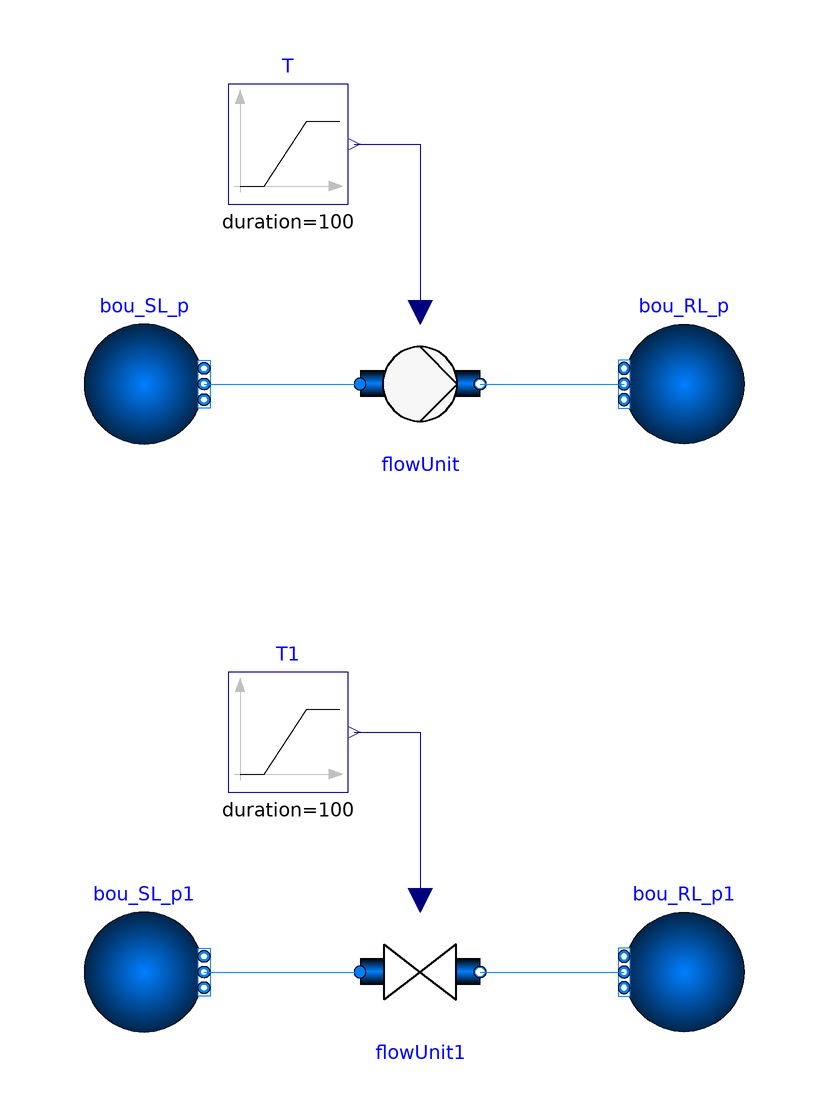

Above is the diagram view of the following Modelica model: its components placed by their Placement annotations and its connect equations drawn as lines.

model FlowUnit
  extends Modelica.Icons.Example;
  package Medium = IBPSA.Media.Water;

  DisHeatLib.BaseClasses.FlowUnit flowUnit(
    redeclare package Medium = Medium,
    m_flow_nominal=1,
    FlowType=DisHeatLib.BaseClasses.FlowType.Pump,
    dp_nominal(displayUnit="bar") = 100000)
    annotation (Placement(transformation(extent={{-10,28},{10,48}})));
  IBPSA.Fluid.Sources.Boundary_pT bou_SL_p(
    redeclare package Medium = Medium,
    use_p_in=false,
    use_T_in=false,
    p=200000,
    T=353.15,
    nPorts=1)
    annotation (Placement(transformation(extent={{-56,28},{-36,48}})));
  IBPSA.Fluid.Sources.Boundary_pT bou_RL_p(
    redeclare package Medium = Medium,
    use_T_in=false,
    p=100000,
    T=313.15,
    nPorts=1) annotation (Placement(transformation(extent={{54,28},{34,48}})));
  Modelica.Blocks.Sources.Ramp T(
    height=1,
    offset=0,
    startTime(displayUnit="s") = 10,
    duration(displayUnit="s") = 100)
    annotation (Placement(transformation(extent={{-32,68},{-12,88}})));
  DisHeatLib.BaseClasses.FlowUnit flowUnit1(
    redeclare package Medium = Medium,
    m_flow_nominal=1,
    FlowType=DisHeatLib.BaseClasses.FlowType.Valve,
    dp_nominal(displayUnit="bar") = 100000,
    redeclare IBPSA.Fluid.Actuators.Valves.TwoWayLinear valve(riseTime=30,
        y_start=0))
    annotation (Placement(transformation(extent={{-10,-70},{10,-50}})));
  IBPSA.Fluid.Sources.Boundary_pT bou_SL_p1(
    redeclare package Medium = Medium,
    use_p_in=false,
    use_T_in=false,
    p=200000,
    T=353.15,
    nPorts=1)
    annotation (Placement(transformation(extent={{-56,-70},{-36,-50}})));
  IBPSA.Fluid.Sources.Boundary_pT bou_RL_p1(
    redeclare package Medium = Medium,
    use_T_in=false,
    p=100000,
    T=313.15,
    nPorts=1) annotation (Placement(transformation(extent={{54,-70},{34,-50}})));
  Modelica.Blocks.Sources.Ramp T1(
    height=1,
    offset=0,
    startTime(displayUnit="s") = 10,
    duration(displayUnit="s") = 100)
    annotation (Placement(transformation(extent={{-32,-30},{-12,-10}})));
equation
  connect(bou_SL_p.ports[1], flowUnit.port_a)
    annotation (Line(points={{-36,38},{-10,38}},
                                               color={0,127,255}));
  connect(flowUnit.port_b, bou_RL_p.ports[1])
    annotation (Line(points={{10,38},{34,38}},
                                             color={0,127,255}));
  connect(T.y, flowUnit.y)
    annotation (Line(points={{-11,78},{0,78},{0,50}}, color={0,0,127}));
  connect(bou_SL_p1.ports[1], flowUnit1.port_a)
    annotation (Line(points={{-36,-60},{-10,-60}}, color={0,127,255}));
  connect(flowUnit1.port_b, bou_RL_p1.ports[1])
    annotation (Line(points={{10,-60},{34,-60}}, color={0,127,255}));
  connect(T1.y, flowUnit1.y)
    annotation (Line(points={{-11,-20},{0,-20},{0,-48}}, color={0,0,127}));
  annotation (__Dymola_Commands(file="modelica://DisHeatLib/Resources/Scripts/Dymola/BaseClasses/Examples/FlowUnit.mos"
        "Simulate and plot"),
        experiment(
      StopTime=500,
      Interval=1,
      __Dymola_Algorithm="Cvode"),
    Documentation(info="<html>
<p><span style=\"font-family: Arial,sans-serif;\">Available commands: Simulate and plot: simulates the example and plots the results so that the example can be better understood.</span></p>
</html>"));
end FlowUnit;